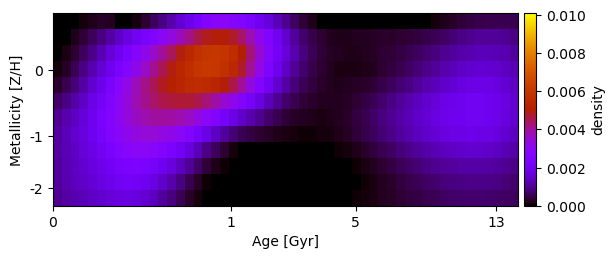

Source data for this figure (header and first rows):
1.155011984815009768e-19, 1.278513372525030636e-20, 2.077679668862604599e-05, 1.013611507290089936e-04, 1.875332634794439461e-04, 2.451164174417116526e-04, 2.054792223373172336e-04, 1.437717767603861717e-05, -5.245127687807059407e-22, 1.133777865778166834e-04, 3.324704285310741444e-04, 6.012992147952300141e-04, 8.940487975371756669e-04, 1.217301967089719997e-03, 1.577485962172715415e-03, 1.921696198590347590e-03, 2.227300201676879823e-03, 2.565232331265673068e-03, 2.875294353003618984e-03, 2.954964923936894469e-03, 2.799833935100231458e-03, 2.577243428652679653e-03, 2.292512889654032323e-03, 1.996774329541792931e-03
5.570822506404333885e-20, 3.347765275392072451e-05, 1.728841794068975888e-04, 3.720283107657046157e-04, 6.033670099387178701e-04, 8.511605375485586196e-04, 1.113439277585210599e-03, 1.439943403957910260e-03, 1.757332264903054258e-03, 2.022790477306919688e-03, 2.309856556311547064e-03, 2.627243829692220336e-03, 2.959174488561693885e-03, 3.316696944681323238e-03, 3.708607325059110754e-03, 4.158549091182396802e-03, 4.579875770763266324e-03, 4.869142596555145475e-03, 5.008856772470027079e-03, 4.997441724079424927e-03, 4.805455088036219950e-03, 4.360213497780598794e-03, 3.787515662676359512e-03, 3.179352232133099074e-03
-2.195082050060683876e-20, 1.220543012186217353e-04, 3.417669231366285204e-04, 6.248051462350366451e-04, 9.436663361608377872e-04, 1.279298771404296237e-03, 1.623625429950274236e-03, 1.994721278169127570e-03, 2.373882353837674774e-03, 2.770788865591435491e-03, 3.168093308442823230e-03, 3.578622378830784503e-03, 4.010456552419351499e-03, 4.462291595573873379e-03, 4.934232017673027305e-03, 5.411278548468726433e-03, 5.815511888170686074e-03, 6.029486732425947716e-03, 6.072098352089493577e-03, 5.958510785714626369e-03, 5.672758301855748697e-03, 5.043246360027996492e-03, 4.284892429691817065e-03, 3.506074554174341482e-03
8.364419435557617587e-05, 2.754059178549221089e-04, 5.527364595830157020e-04, 8.798836385366978329e-04, 1.233505058760762290e-03, 1.600463965374432623e-03, 1.981078132772754428e-03, 2.376465326671433308e-03, 2.753668901834832421e-03, 3.174317388951203994e-03, 3.624516324723615120e-03, 4.083392367598288539e-03, 4.532695672099730684e-03, 4.962993380719396726e-03, 5.373809201877087320e-03, 5.746875711492335781e-03, 6.007876602353807126e-03, 6.109643185690031598e-03, 6.048021914743149929e-03, 5.821036222760632775e-03, 5.443673419061588817e-03, 4.799791840771211633e-03, 4.023334775184845939e-03, 3.257035653663058715e-03
3.042063750916667187e-04, 5.299615866926823005e-04, 8.237764008048521118e-04, 1.154314213167268377e-03, 1.510369247057103195e-03, 1.898698413112179326e-03, 2.335677067830531101e-03, 2.821427877771355217e-03, 3.308787824018723147e-03, 3.747536246190609228e-03, 4.146325961564918151e-03, 4.503748030920763472e-03, 4.820999264893596932e-03, 5.106036230950307918e-03, 5.353986522052670005e-03, 5.556832830335802983e-03, 5.643361188196359055e-03, 5.556745200009135209e-03, 5.327868545696142280e-03, 4.986081587832298309e-03, 4.559890016292339476e-03, 4.009637422067204894e-03, 3.317179654924997008e-03, 2.662633306975904952e-03
6.776809422047306349e-04, 8.964180544069131739e-04, 1.152966978831573364e-03, 1.448004283437722643e-03, 1.778095053492636688e-03, 2.147155393971962676e-03, 2.557814979434483871e-03, 2.995303903728112251e-03, 3.413631614817502335e-03, 3.804080360839451249e-03, 4.118248189592724033e-03, 4.363800976449244522e-03, 4.549328724790442126e-03, 4.666557781082185039e-03, 4.719971282629569810e-03, 4.703324138656253192e-03, 4.565656908174608834e-03, 4.290109184335910535e-03, 3.943488830269549494e-03, 3.546700407978459462e-03, 3.126110844699498369e-03, 2.695066517275324872e-03, 2.204192195725060942e-03, 1.763510719806521279e-03
9.942500617964745296e-04, 1.191846493062072819e-03, 1.414280687459019579e-03, 1.669574728548851731e-03, 1.961011647706004633e-03, 2.292317147920881586e-03, 2.658632628136429338e-03, 3.046393618327199009e-03, 3.387125690801122847e-03, 3.651825958581411766e-03, 3.839628898807173531e-03, 3.952014455929280662e-03, 3.981133989120422267e-03, 3.933765196055111907e-03, 3.808439191117202194e-03, 3.605798876093318020e-03, 3.310341112920457771e-03, 2.955083285634567923e-03, 2.566199880364945785e-03, 2.170938800438340904e-03, 1.795975773022452041e-03, 1.478521880782599201e-03, 1.246918235174834756e-03, 9.563650948569073044e-04
1.130528027090335619e-03, 1.309053113172450270e-03, 1.501053016087681774e-03, 1.723444522850628002e-03, 1.978497835697414550e-03, 2.261135557103947230e-03, 2.567632123085013783e-03, 2.884842284444332113e-03, 3.155548357973777130e-03, 3.339125606388888834e-03, 3.437464867874216821e-03, 3.431590754422848399e-03, 3.342495421449832079e-03, 3.173795209506583611e-03, 2.925934280652452927e-03, 2.612646879120415939e-03, 2.241438316083990689e-03, 1.843545836016940607e-03, 1.451573820675080466e-03, 1.090248774892167401e-03, 7.859346495008239604e-04, 5.811829610808735965e-04, 4.432506238823181620e-04, 3.352930923725610060e-04
1.136069333280564139e-03, 1.286396639268483182e-03, 1.444536150315060049e-03, 1.625066929406399595e-03, 1.833082502418245446e-03, 2.067216983459266039e-03, 2.322063019648663417e-03, 2.582334689351050566e-03, 2.806604167961163077e-03, 2.935750127989903389e-03, 2.950004624586494498e-03, 2.854299067674457863e-03, 2.663413279250991580e-03, 2.400780853277096911e-03, 2.084755170601543511e-03, 1.723640058660775697e-03, 1.324872915012113980e-03, 9.378040070383332222e-04, 5.983250047491852318e-04, 3.235695910598693475e-04, 1.083092310720272446e-04, 1.867455623776486019e-20, -2.458861995786439474e-20, -8.803617531006613249e-22
1.087536606828851549e-03, 1.236756008266713582e-03, 1.384779371685497962e-03, 1.539858224110074100e-03, 1.706722517024382869e-03, 1.888609386814603429e-03, 2.078651568302488338e-03, 2.261130022840560690e-03, 2.398278435332757905e-03, 2.446429989037182413e-03, 2.392920677175326000e-03, 2.238703336487571187e-03, 2.001918150311790025e-03, 1.709143758601461369e-03, 1.379548746167858593e-03, 1.026384597213259725e-03, 6.804667272709025855e-04, 3.861297727507350124e-04, 1.736840691492962465e-04, 4.508413914969682147e-05, -1.074535155225958283e-21, 4.321988386138566329e-20, 2.759078711678788412e-19, -9.615756007696422674e-21
1.073732848158809447e-03, 1.230152240840254188e-03, 1.362081162335869802e-03, 1.481469507235835380e-03, 1.605961322136028289e-03, 1.741785703995509058e-03, 1.881822115915072905e-03, 2.014393296642848479e-03, 2.097998439058651205e-03, 2.086170177687286364e-03, 1.966934629145660526e-03, 1.759410067462939846e-03, 1.494212258039264839e-03, 1.200022276851038863e-03, 8.707146511181938385e-04, 5.468747832204262681e-04, 2.584603616822077994e-04, 7.018383554222788322e-05, 1.239949826831862430e-21, 6.524090424491790718e-20, 2.818169504148212304e-20, -6.751868683681566832e-20, -7.578028497322391368e-21, 6.015117479488691338e-20
1.017336252282396774e-03, 1.130252428982577752e-03, 1.228071639054061255e-03, 1.324207275176956296e-03, 1.422139861494048623e-03, 1.523044136125933099e-03, 1.625949960485301117e-03, 1.727873817186823847e-03, 1.767886710933398720e-03, 1.714031267374393000e-03, 1.563031803091758341e-03, 1.348371360944514413e-03, 1.100568972508037544e-03, 8.355334117627374706e-04, 5.669381644024237615e-04, 3.145039582007612433e-04, 1.049410711261393177e-04, 1.040387081413347690e-21, -2.819202367946469945e-20, 8.787700473925774044e-21, 1.077869491650862866e-19, 3.604572324052310355e-20, 1.405171644751817969e-20, 1.347722118492147464e-19
